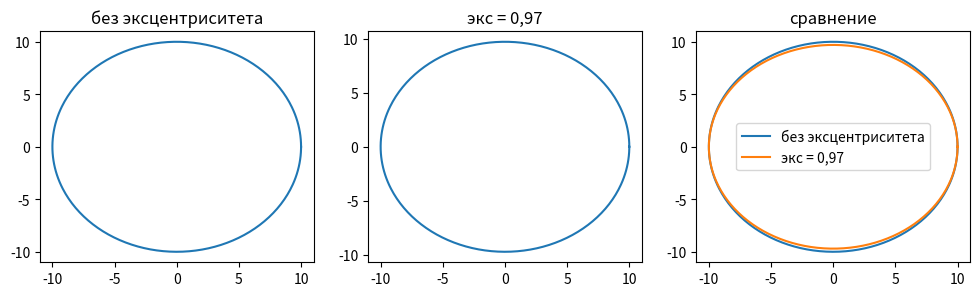

Python code for this plot:
import matplotlib.pyplot as plt
import numpy as np

def radianes(grados):
    return grados * np.pi / 180

gr = np.linspace(0, 360, 360)
x = 10 * np.cos(radianes(gr))
y = 10 * np.sin(radianes(gr))
z = 9.7 * np.sin(radianes(gr))

fig, ax = plt.subplots(ncols=3, nrows=1, figsize=(12, 3))
ax[0].plot(x, y)
ax[0].set(title='без эксцентриситета')
ax[1].plot(x, z)
ax[1].set(title='экс = 0,97')
ax[2].plot(x, y, label='без эксцентриситета')
ax[2].plot(x, z, label='экс = 0,97')
ax[2].set(title='сравнение')
ax[2].legend()
plt.show()